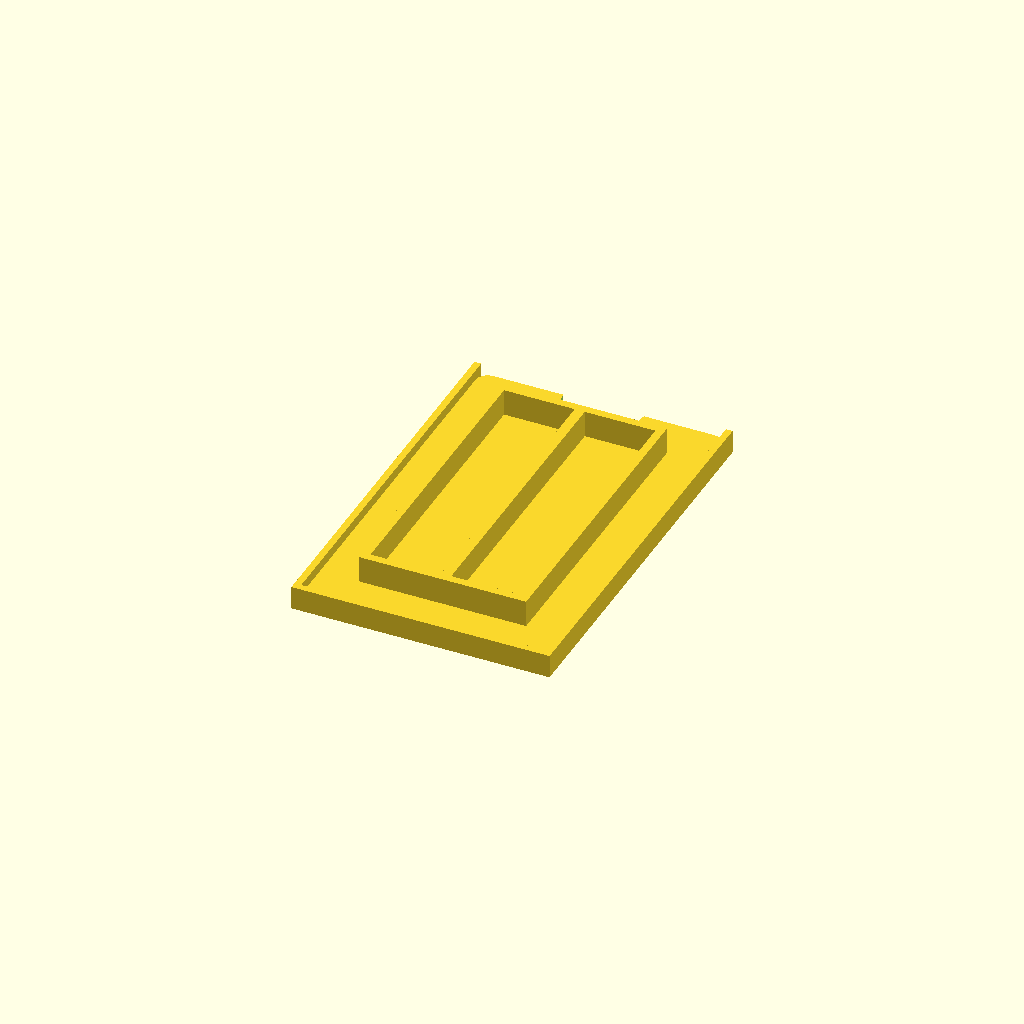
Cell 1: rendered with the file's own defaults.
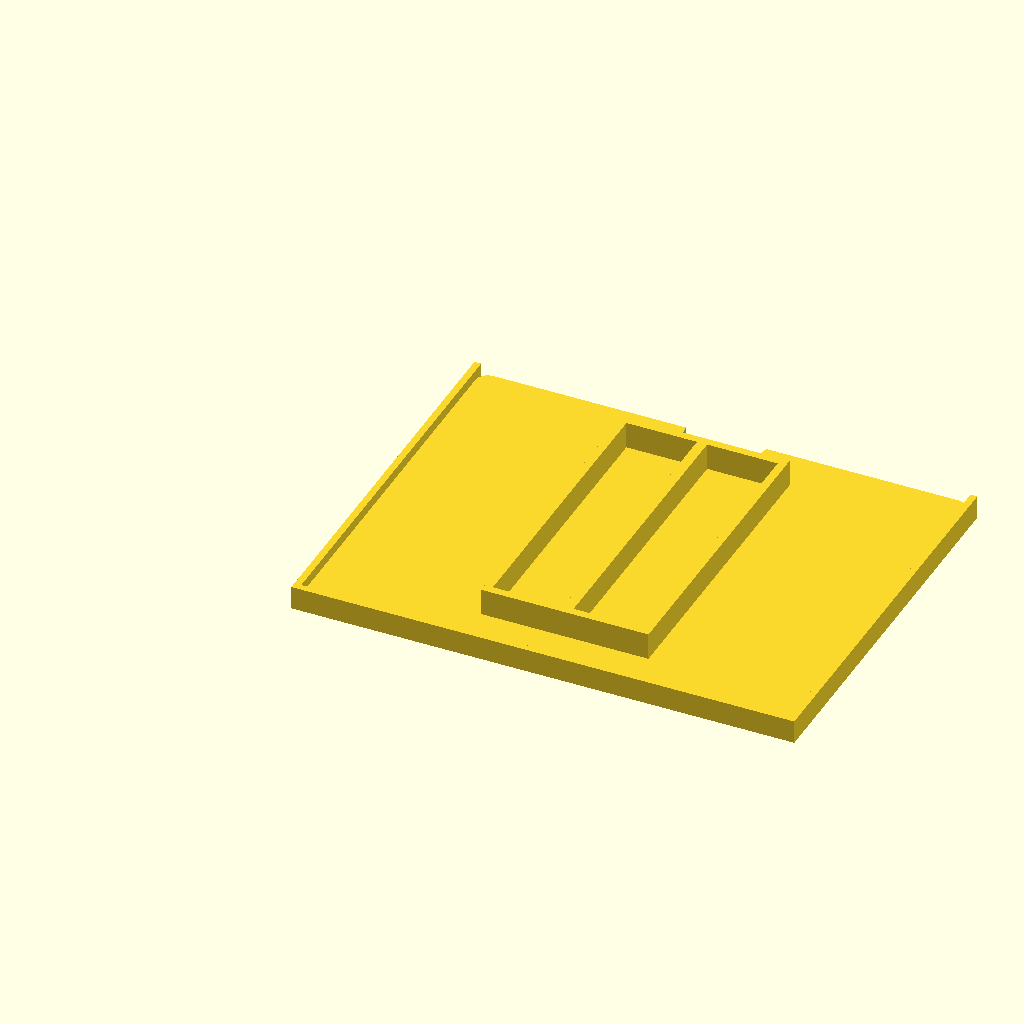
Cell 2: the same model with door_w = 72.8.
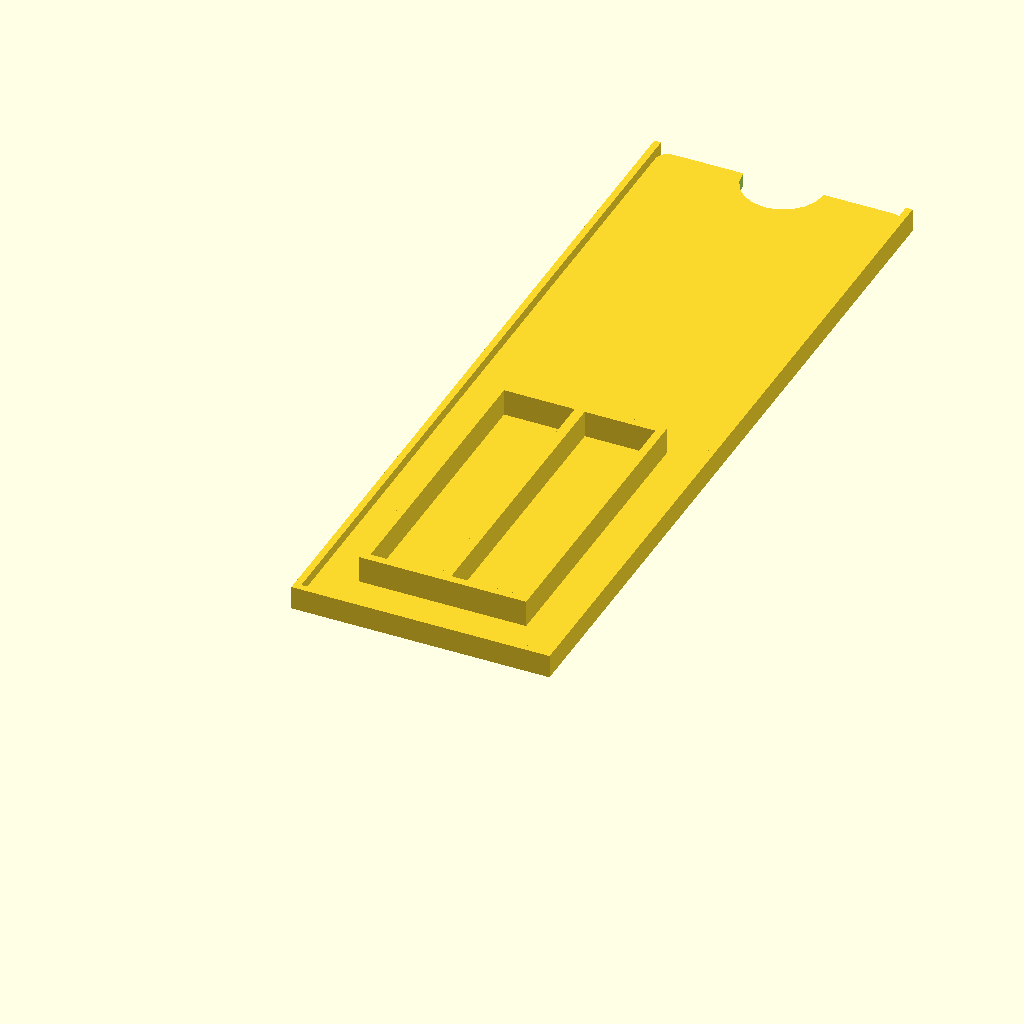
Cell 3: the same model with door_h = 114.8.
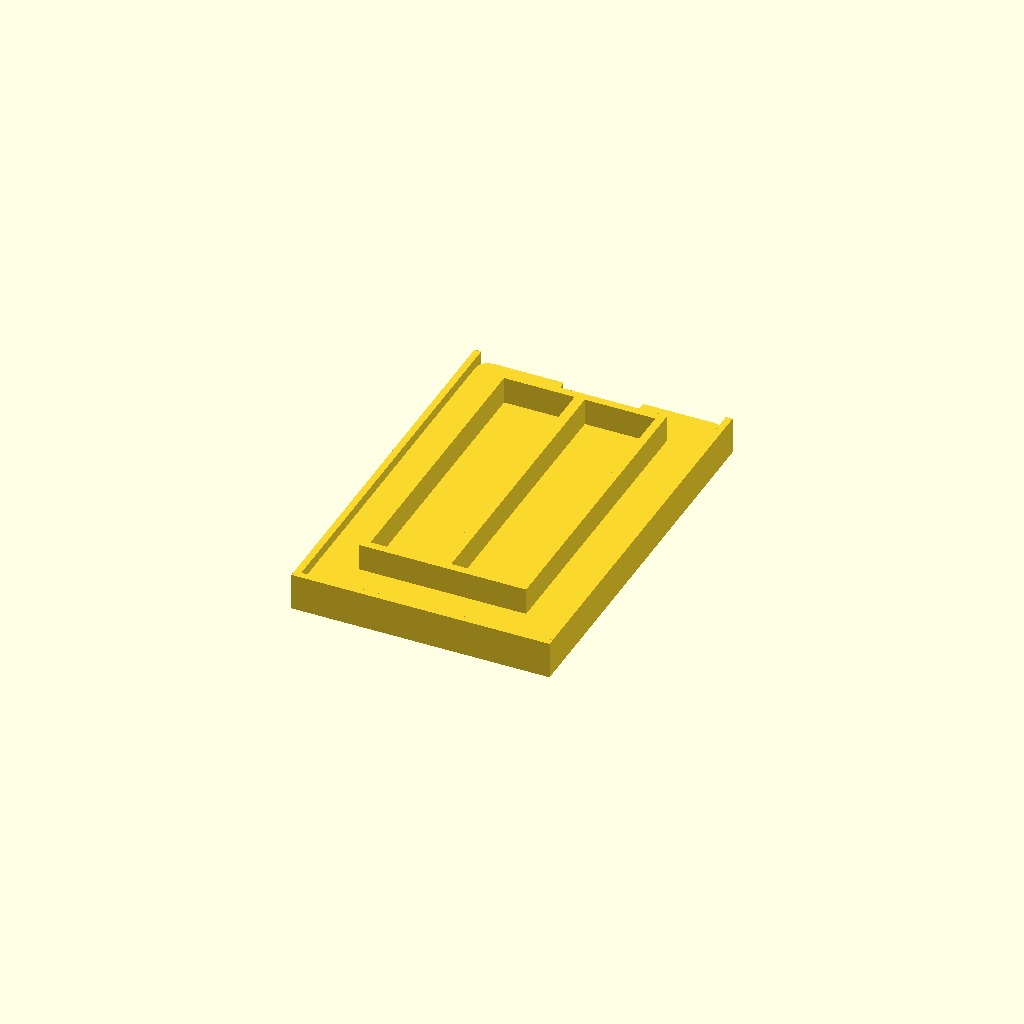
Cell 4 — door_t set to 4, the other parameters unchanged.
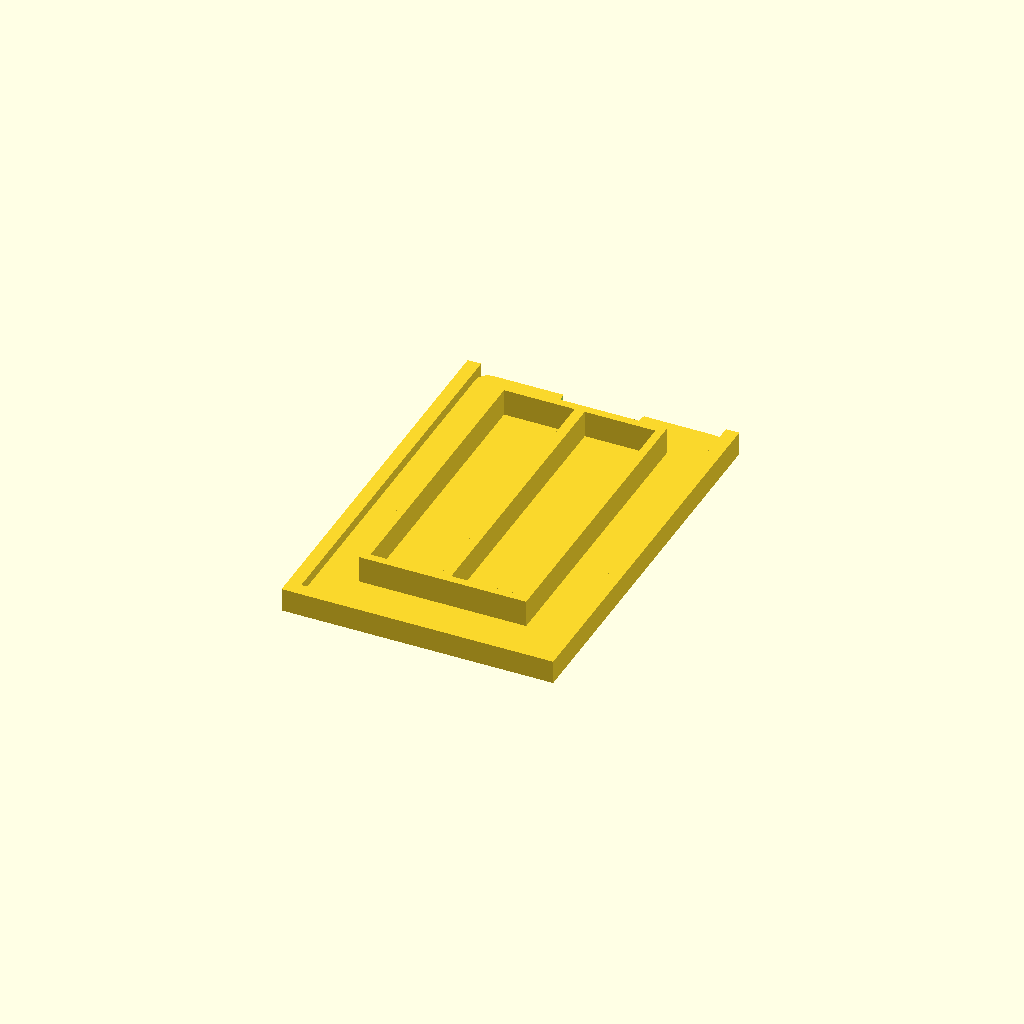
Cell 5 — lip_t set to 2, the other parameters unchanged.
One fixed orthographic camera (rotation 55°, 0°, 25°; colour scheme Cornfield) for every cell.
OpenSCAD source file case/pocket-gambler-battery-door.scad:
// Pocket Gambler — Battery Door
// Sliding door for 2× AAA battery compartment
// Fits into the battery_door opening in the rear lid

// ═══════════════════════════════════════════════════
// PARAMETERS (must match lid.scad opening)
// ═══════════════════════════════════════════════════

door_w    = 36.4;   // slightly smaller than opening (0.6mm clearance per side)
door_h    = 57.4;   // slightly smaller than opening
door_t    = 2.0;    // door plate thickness
corner_r  = 1.8;

// Lip around 3 edges (holds door in opening, open 4th side for sliding)
lip_t     = 1.0;    // lip thickness (overlaps lid edge)
lip_h     = 1.5;    // how much lip wraps around lid thickness

// Thumb notch (half-circle cutout for opening)
notch_r   = 6;
notch_x   = door_w / 2;
notch_y   = door_h;   // at the open (sliding) edge

// AAA cell guides (internal ribs to hold batteries in place)
// 2× AAA in parallel orientation (side by side)
aaa_d      = 10.5;   // AAA cell diameter + 0.5mm clearance
aaa_len    = 45.0;   // AAA cell length + 1mm clearance
aaa_wall   = 1.2;    // rib wall thickness
aaa_sep    = 1.5;    // gap between cells
aaa_y_off  = 6;      // from bottom of door interior

// Total cell bay width = 2 × aaa_d + aaa_sep + 2 × aaa_wall
// Must fit within door_w
bay_w  = 2 * aaa_d + aaa_sep + 2 * aaa_wall;
bay_x  = (door_w - bay_w) / 2;


// ═══════════════════════════════════════════════════
// MODULES
// ═══════════════════════════════════════════════════

module rounded_plate(w, h, t, r) {
    hull() {
        translate([r, r, 0])       cylinder(r=r, h=t, $fn=20);
        translate([w-r, r, 0])     cylinder(r=r, h=t, $fn=20);
        translate([r, h-r, 0])     cylinder(r=r, h=t, $fn=20);
        translate([w-r, h-r, 0])   cylinder(r=r, h=t, $fn=20);
    }
}

module thumb_notch() {
    translate([notch_x, notch_y, -0.1])
        cylinder(r=notch_r, h=door_t + 0.2, $fn=20);
}

module edge_lips() {
    // Left lip
    translate([-lip_t, 0, 0])
        cube([lip_t, door_h, door_t + lip_h]);
    // Right lip
    translate([door_w, 0, 0])
        cube([lip_t, door_h, door_t + lip_h]);
    // Bottom lip (closed end)
    translate([-lip_t, -lip_t, 0])
        cube([door_w + 2*lip_t, lip_t, door_t + lip_h]);
    // Note: top edge (notch end) has no lip — this is the sliding direction
}

module aaa_cell_guides() {
    // Two parallel cradles for AAA cells
    guide_h = 4;  // height of rib wall above door floor

    // Left outer wall
    translate([bay_x, aaa_y_off, door_t])
        cube([aaa_wall, aaa_len, guide_h]);

    // Center divider
    translate([bay_x + aaa_wall + aaa_d, aaa_y_off, door_t])
        cube([aaa_sep, aaa_len, guide_h]);

    // Right outer wall
    translate([bay_x + aaa_wall + aaa_d + aaa_sep + aaa_d, aaa_y_off, door_t])
        cube([aaa_wall, aaa_len, guide_h]);

    // End stops (short ribs at both ends of each cell bay)
    for (cell = [0:1]) {
        cx = bay_x + aaa_wall + cell * (aaa_d + aaa_sep);
        // Front end stop
        translate([cx, aaa_y_off, door_t])
            cube([aaa_d, aaa_wall, guide_h]);
        // Rear end stop
        translate([cx, aaa_y_off + aaa_len - aaa_wall, door_t])
            cube([aaa_d, aaa_wall, guide_h]);
    }
}


// ═══════════════════════════════════════════════════
// MAIN ASSEMBLY
// ═══════════════════════════════════════════════════

difference() {
    union() {
        rounded_plate(door_w, door_h, door_t, corner_r);
        edge_lips();
    }
    thumb_notch();
}

aaa_cell_guides();
Parameter table extracted from the source (name, type, default, range or options):
door_w: number, default 36.4
door_h: number, default 57.4
door_t: number, default 2
corner_r: number, default 1.8
lip_t: number, default 1
lip_h: number, default 1.5
notch_r: number, default 6
aaa_d: number, default 10.5
aaa_len: number, default 45
aaa_wall: number, default 1.2
aaa_sep: number, default 1.5
aaa_y_off: number, default 6
